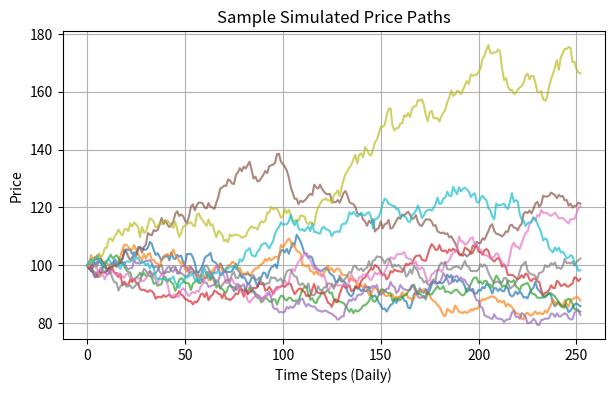

Reproduce this figure in Python.
import numpy as np
import matplotlib.pyplot as plt

# ===============================
# Monte Carlo Option Pricing
# ===============================

def monte_carlo_option_price(S0, K, r, sigma, T, sims=50000, option_type="call", plot_paths=False):
    """
    Monte Carlo pricer for European Call & Put options
    using Geometric Brownian Motion (GBM).
    """

    # Step 1: Simulate stock price at maturity
    Z = np.random.standard_normal(sims)
    ST = S0 * np.exp((r - 0.5 * sigma**2) * T + sigma * np.sqrt(T) * Z)

    # Step 2: Payoff calculation
    if option_type.lower() == "call":
        payoff = np.maximum(ST - K, 0)
    else:
        payoff = np.maximum(K - ST, 0)

    # Step 3: Discount to present value
    price = np.exp(-r * T) * np.mean(payoff)

    # Optional visualization
    if plot_paths:
        plt.figure(figsize=(7,4))
        for _ in range(10):
            path_Z = np.random.standard_normal(252)
            path = [S0]
            for i in range(252):
                path.append(path[-1] * np.exp((r - 0.5*sigma**2)*(T/252) + sigma*np.sqrt(T/252)*path_Z[i]))
            plt.plot(path, alpha=0.7)
        plt.title("Sample Simulated Price Paths")
        plt.xlabel("Time Steps (Daily)")
        plt.ylabel("Price")
        plt.grid(True)
        plt.show()

    return price


# ===============================
# Run Example
# ===============================

if __name__ == "__main__":
    S0 = 100      # Current stock price
    K = 110       # Strike price
    r = 0.05      # Risk-free interest rate
    sigma = 0.20  # Annual volatility
    T = 1.0       # Time to maturity (years)

    call_price = monte_carlo_option_price(S0, K, r, sigma, T, sims=100000, option_type="call", plot_paths=True)
    put_price  = monte_carlo_option_price(S0, K, r, sigma, T, sims=100000, option_type="put")

    print(f"Monte-Carlo European Call Price: {call_price:.4f}")
    print(f"Monte-Carlo European Put Price : {put_price:.4f}")
